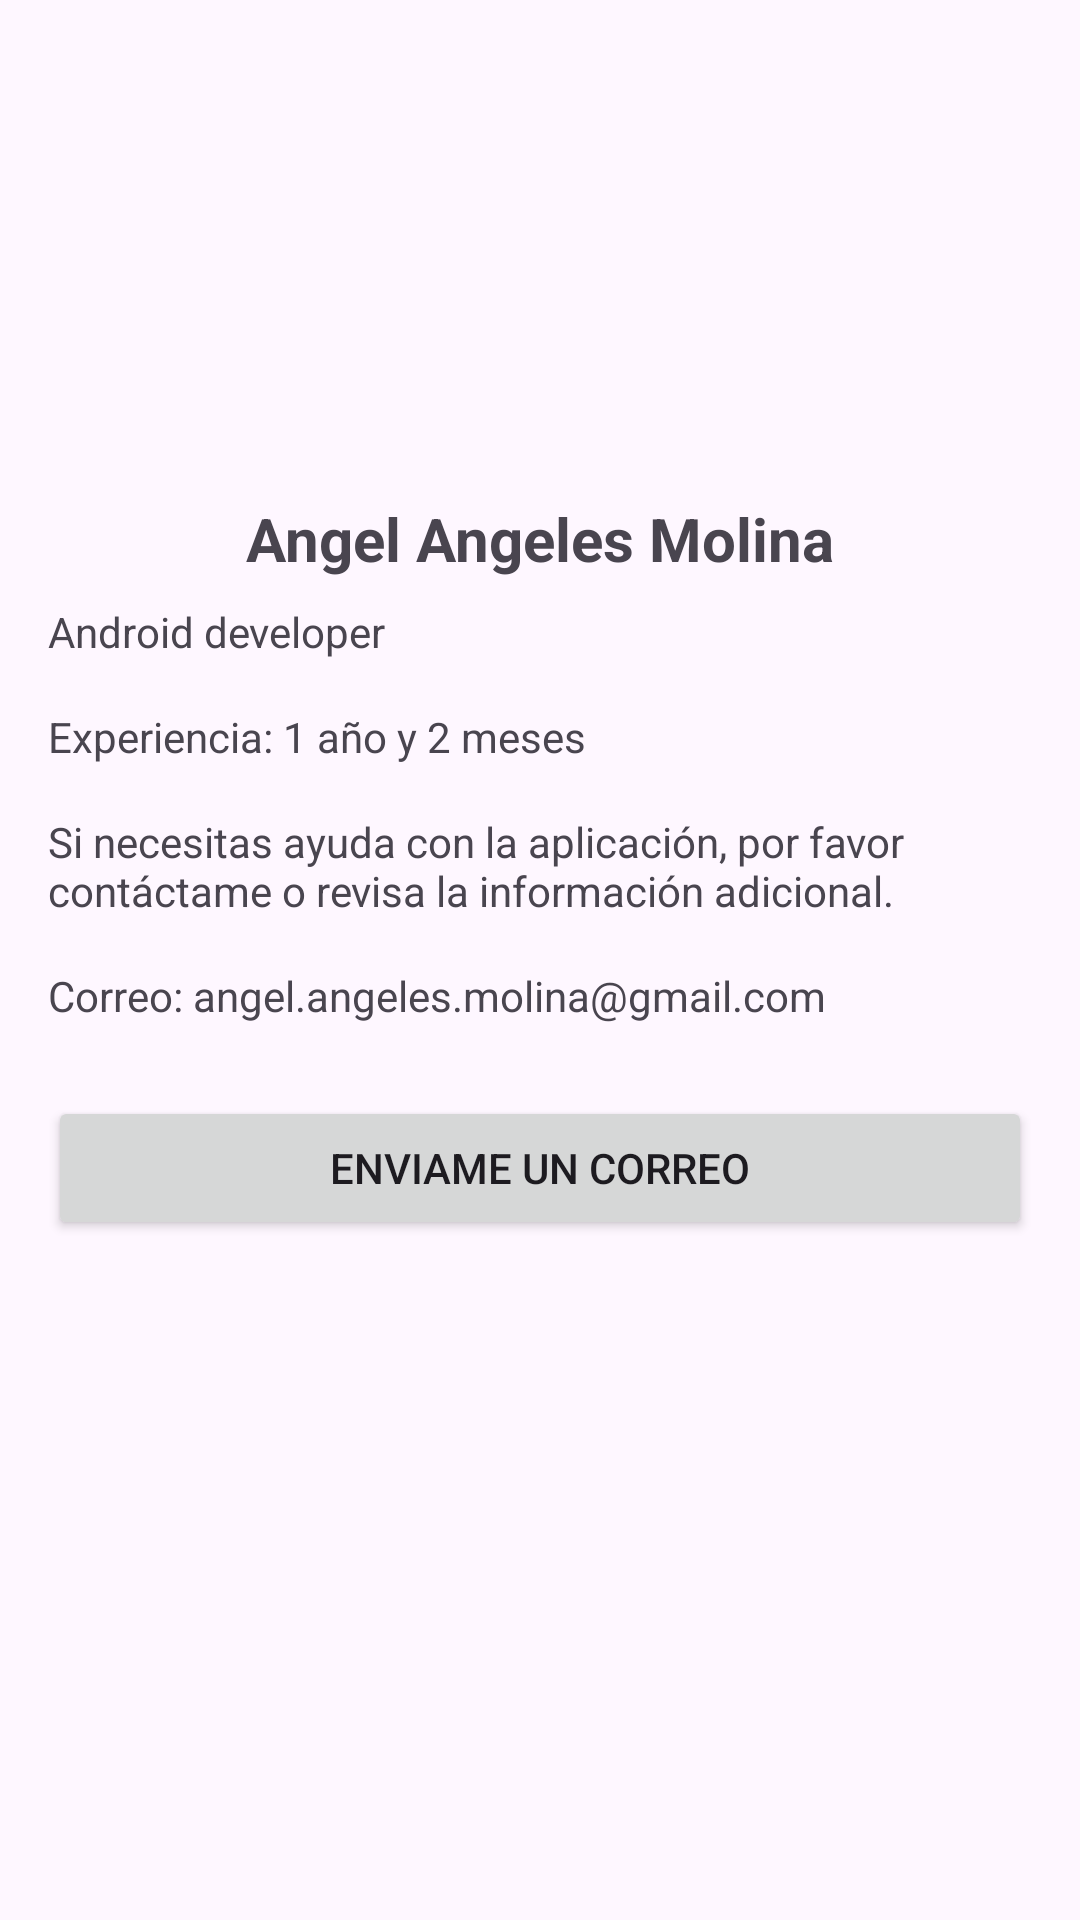

This screen was rendered from an Android layout file. Write that file and the resources it references.
<!-- AndroidManifest.xml: application theme Theme.MiBankApp -->
<!-- res/layout/fragment_support.xml -->
<?xml version="1.0" encoding="utf-8"?>
<androidx.constraintlayout.widget.ConstraintLayout xmlns:android="http://schemas.android.com/apk/res/android"
    xmlns:tools="http://schemas.android.com/tools"
    android:layout_width="match_parent"
    android:layout_height="match_parent"
    xmlns:app="http://schemas.android.com/apk/res-auto"
    tools:context=".presentation.client_detail.support.SupportFragment">

    <ImageView
        android:id="@+id/iv_dev"
        android:layout_width="150dp"
        android:layout_height="150dp"
        android:contentDescription="@string/random_image"
        android:src="@drawable/ic_developer"
        app:layout_constraintStart_toStartOf="parent"
        app:layout_constraintEnd_toEndOf="parent"
        app:layout_constraintTop_toTopOf="parent"
        app:layout_constraintBottom_toTopOf="@id/ll_data"
        android:layout_marginTop="@dimen/common_padding_default"
        />

    <LinearLayout
        android:id="@+id/ll_data"
        android:orientation="vertical"
        android:layout_width="match_parent"
        android:layout_marginHorizontal="@dimen/common_padding_default"
        app:layout_constraintStart_toStartOf="parent"
        app:layout_constraintEnd_toEndOf="parent"
        app:layout_constraintBottom_toBottomOf="parent"
        app:layout_constraintTop_toBottomOf="@id/iv_dev"
        android:layout_height="0dp">
        <TextView
            android:layout_width="match_parent"
            android:layout_height="wrap_content"
            android:text="@string/support_dev"
            android:textSize="20sp"
            android:textAlignment="center"
            android:textStyle="bold"
            android:paddingBottom="8dp"/>

        <TextView
            android:layout_width="match_parent"
            android:layout_height="wrap_content"
            android:text="@string/support_position"
            android:paddingBottom="16dp"/>
        <TextView
            android:layout_width="match_parent"
            android:layout_height="wrap_content"
            android:text="@string/support_experience"
            android:paddingBottom="16dp"/>
        <TextView
            android:layout_width="match_parent"
            android:layout_height="wrap_content"
            android:text="@string/support_help"
            android:paddingBottom="16dp"/>

        <TextView
            android:layout_width="match_parent"
            android:layout_height="wrap_content"
            android:text="@string/support_mail"
            android:paddingBottom="8dp"/>

        <Button
            android:id="@+id/btn_mail"
            android:layout_width="match_parent"
            android:layout_height="wrap_content"
            android:layout_marginVertical="@dimen/common_padding_default"
            android:text="@string/support_send_mail"/>

    </LinearLayout>

</androidx.constraintlayout.widget.ConstraintLayout>
<!-- resources referenced by this layout -->
<resources>
  <dimen name="common_padding_default">16dp</dimen>
  <string name="random_image">Random image</string>
  <string name="support_dev">Angel Angeles Molina</string>
  <string name="support_experience">Experiencia: 1 año y 2 meses</string>
  <string name="support_help">Si necesitas ayuda con la aplicación, por favor contáctame o revisa la información adicional.</string>
  <string name="support_mail">Correo: angel.angeles.molina@gmail.com</string>
  <string name="support_position">Android developer</string>
  <string name="support_send_mail">Enviame un correo</string>
  <style name="Theme.MiBankApp" parent="Base.Theme.MiBankApp" />
  <style name="Base.Theme.MiBankApp" parent="Theme.Material3.DayNight.NoActionBar">
          
           <item name="colorPrimary">@color/blue</item>
      </style>
  <color name="blue">#003e67</color>
</resources>
